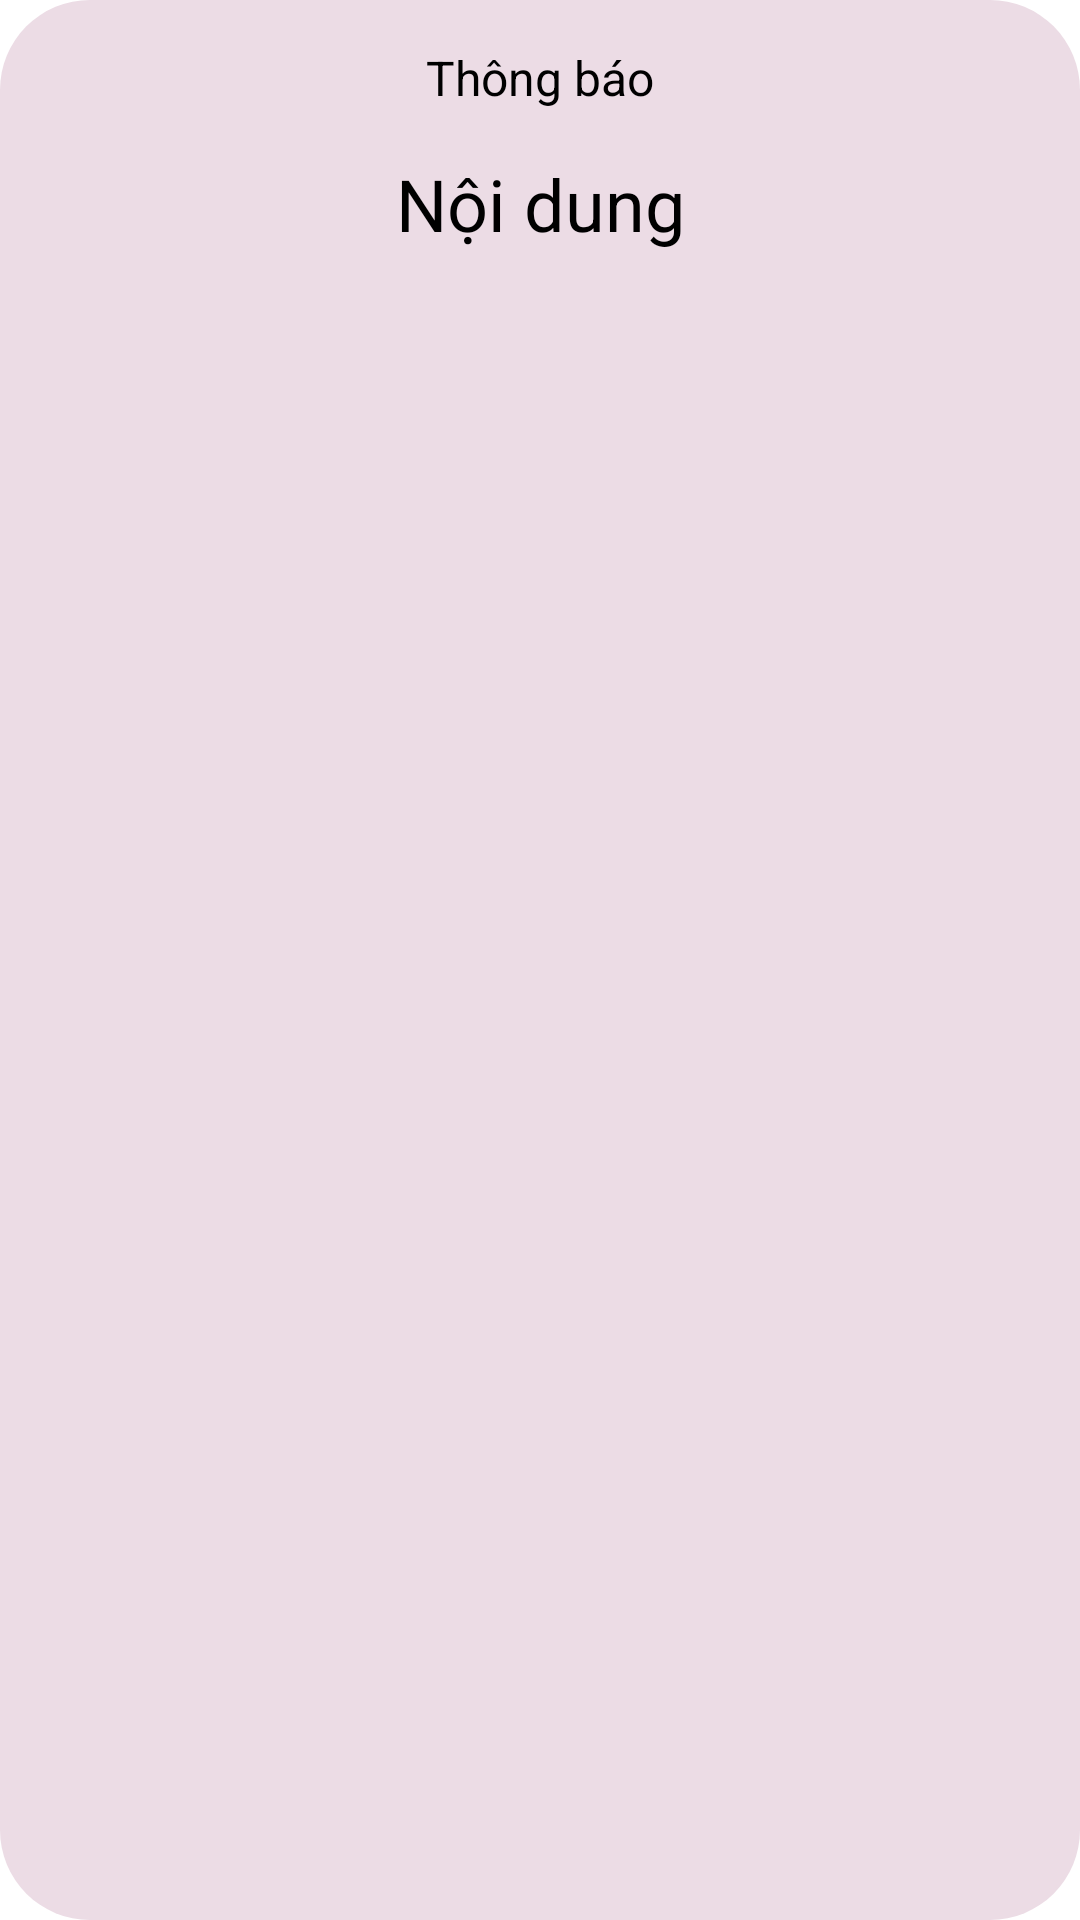

Reconstruct the res/layout file that produces this screen, plus the resources it refers to.
<!-- AndroidManifest.xml: application theme Theme.DeviceManager_API -->
<!-- res/layout/activity_dialog_thongbao_dangnhap.xml -->
<?xml version="1.0" encoding="utf-8"?>
<LinearLayout xmlns:android="http://schemas.android.com/apk/res/android"
    android:layout_width="match_parent"
    android:layout_height="wrap_content"
    android:background="@drawable/round_border_while30"
    android:layout_margin="28dp"
    android:orientation="vertical">
    <TextView
        android:layout_marginTop="10dp"
        android:text="Thông báo"
        style="@style/textview_thongbao" />
    <LinearLayout
        android:layout_width="match_parent"
        android:layout_height="wrap_content"
        android:padding="10dp"
        android:orientation="vertical">

        <TextView
            android:id="@+id/tvThongbao_DangNhap"
            android:text="Nội dung"
            android:layout_marginTop="0dp"
            style="@style/textview_title" />
    </LinearLayout>
</LinearLayout>
<!-- resources referenced by this layout -->
<resources>
  <!-- drawable round_border_while30 (drawable-v24) -->
  <?xml version="1.0" encoding="utf-8"?>
  <shape xmlns:android="http://schemas.android.com/apk/res/android"
      android:shape="rectangle">
      <corners android:radius="30dp"/>
      <solid android:color="#ecdce5"/>
  </shape>
  <style name="textview_thongbao">
          <item name="android:layout_width">wrap_content</item>
          <item name="android:layout_height">wrap_content</item>
          <item name="android:layout_gravity">center</item>
          <item name="android:padding">5dp</item>
          <item name="android:textColor">@color/black</item>
          <item name="android:textSize">16sp</item>
          <item name="android:gravity">center</item>
      </style>
  <style name="textview_title">
          <item name="android:layout_width">match_parent</item>
          <item name="android:layout_height">wrap_content</item>
          <item name="android:layout_marginTop">10dp</item>
          <item name="android:layout_marginStart">10dp</item>
          <item name="android:layout_marginEnd">10dp</item>
          <item name="android:gravity">center</item>
          <item name="android:textSize">24sp</item>
          <item name="android:textColor">@color/black</item>
          <item name="android:layout_gravity">center</item>
      </style>
  <style name="Theme.DeviceManager_API" parent="Theme.MaterialComponents.DayNight.DarkActionBar">
          
          <item name="colorPrimary">@color/blue_300</item>
          <item name="colorPrimaryVariant">@color/purple_300</item>
          <item name="colorOnPrimary">@color/white</item>
          
          <item name="colorSecondary">@color/teal_200</item>
          <item name="colorSecondaryVariant">@color/teal_700</item>
          <item name="colorOnSecondary">@color/black</item>
          
          <item name="android:statusBarColor" tools:targetApi="l">?attr/colorPrimaryVariant</item>
          
      </style>
  <color name="black">#FF000000</color>
  <color name="blue_300">#2196F3</color>
  <color name="purple_300">#65029C</color>
  <color name="white">#FFFFFFFF</color>
  <color name="teal_200">#FF03DAC5</color>
  <color name="teal_700">#FF018786</color>
</resources>
